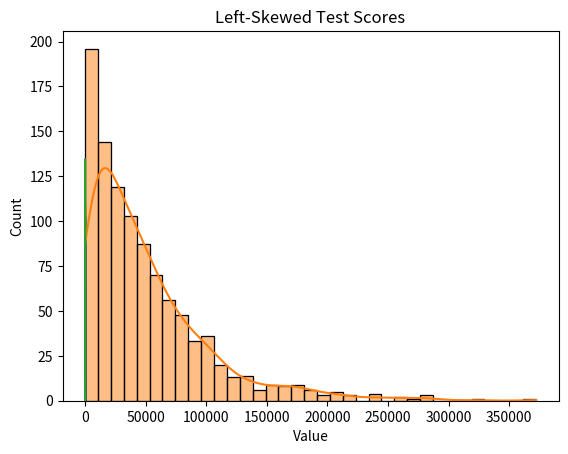

Here is the Python script that generated this plot:
import pandas as pd
import numpy as np
import seaborn as sns
import matplotlib
matplotlib.use('Agg')
import matplotlib.pyplot as plt
np.random.seed(42)
normal_data = np.random.normal(loc=170, scale=10, size=1000)
right_skewed_data = np.random.exponential(scale=50000, size=1000)
left_skewed_data = 100 - np.random.exponential(scale=10, size=1000)
datasets = {
    'Normal Heights': normal_data,
    'Right-Skewed Incomes': right_skewed_data,
    'Left-Skewed Test Scores': left_skewed_data
}
for name, data in datasets.items():
    df = pd.DataFrame(data, columns=['Value'])
    sns.histplot(df['Value'], kde=True)
    plt.title(name)
    plt.savefig("plot1.png")    
    mean = df['Value'].mean()
    median = df['Value'].median()
    print(f"{name} - Mean: {mean:.2f}, Median: {median:.2f}")
    if mean > median:
        print("Right-Skewed\n")
    elif mean < median:
        print("Left-Skewed\n")
    else:
        print("Approximately Normal\n")
